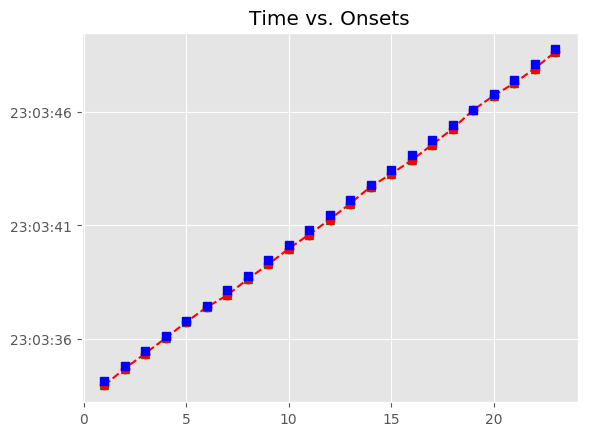

The table this chart was drawn from, first rows:
, Asynchrony, Tap Onset, Test, True Onset, User ID, IOI, Max, Min, Sanitized Tap Onset, Sanitized Asynchrony, Sanitized Mean Asynchrony, Sanitized Std Dev Asynchrony, Mean Asynchrony, Std Dev Asynchrony, Missed Taps, Phase Correction Response
1, -201.4, 2018-07-21 23:03:33.930827, H1a2, 2018-07-21 23:03:34.132199, 118, 655.8, 2018-07-21 23:03:34.460093, 2018-07-21 23:03:33.796469, 2018-07-21 23:03:33.930827, -201.4, -146.7, 59.16, -146.7, 59.16, 0, 89.36
2, -112, 2018-07-21 23:03:34.675973, H1a2, 2018-07-21 23:03:34.787988, 118, 671.7, 2018-07-21 23:03:35.123841, 2018-07-21 23:03:34.460093, 2018-07-21 23:03:34.675973, -112, -146.7, 59.16, -146.7, 59.16, 0, -8.473
3, -120.5, 2018-07-21 23:03:35.339205, H1a2, 2018-07-21 23:03:35.459693, 118, 671.4, 2018-07-21 23:03:35.795402, 2018-07-21 23:03:35.123841, 2018-07-21 23:03:35.339205, -120.5, -146.7, 59.16, -146.7, 59.16, 0, 12.36
4, -108.1, 2018-07-21 23:03:36.022988, H1a2, 2018-07-21 23:03:36.131111, 118, 655.8, 2018-07-21 23:03:36.459011, 2018-07-21 23:03:35.795402, 2018-07-21 23:03:36.022988, -108.1, -146.7, 59.16, -146.7, 59.16, 0, 48.51
5, -59.61, 2018-07-21 23:03:36.727298, H1a2, 2018-07-21 23:03:36.786911, 118, 671.8, 2018-07-21 23:03:37.122808, 2018-07-21 23:03:36.459011, 2018-07-21 23:03:36.727298, -59.61, -146.7, 59.16, -146.7, 59.16, 0, -16.73
6, -76.35, 2018-07-21 23:03:37.382359, H1a2, 2018-07-21 23:03:37.458706, 118, 671.5, 2018-07-21 23:03:37.794454, 2018-07-21 23:03:37.122808, 2018-07-21 23:03:37.382359, -76.35, -146.7, 59.16, -146.7, 59.16, 0, -139.3
7, -215.6, 2018-07-21 23:03:37.914564, H1a2, 2018-07-21 23:03:38.130201, 118, 655.7, 2018-07-21 23:03:38.458038, 2018-07-21 23:03:37.794454, 2018-07-21 23:03:37.914564, -215.6, -146.7, 59.16, -146.7, 59.16, 0, 52.65
8, -163, 2018-07-21 23:03:38.622882, H1a2, 2018-07-21 23:03:38.785874, 118, 671.8, 2018-07-21 23:03:39.121780, 2018-07-21 23:03:38.458038, 2018-07-21 23:03:38.622882, -163, -146.7, 59.16, -146.7, 59.16, 0, -20.95
9, -183.9, 2018-07-21 23:03:39.273747, H1a2, 2018-07-21 23:03:39.457687, 118, 655.6, 2018-07-21 23:03:39.785463, 2018-07-21 23:03:39.121780, 2018-07-21 23:03:39.273747, -183.9, -146.7, 59.16, -146.7, 59.16, 0, 36.54
10, -147.4, 2018-07-21 23:03:39.965839, H1a2, 2018-07-21 23:03:40.113239, 118, 671.8, 2018-07-21 23:03:40.449138, 2018-07-21 23:03:39.785463, 2018-07-21 23:03:39.965839, -147.4, -146.7, 59.16, -146.7, 59.16, 0, -41.67
11, -189.1, 2018-07-21 23:03:40.595962, H1a2, 2018-07-21 23:03:40.785037, 118, 671.5, 2018-07-21 23:03:41.120802, 2018-07-21 23:03:40.449138, 2018-07-21 23:03:40.595962, -189.1, -146.7, 59.16, -146.7, 59.16, 0, -12.06
12, -201.1, 2018-07-21 23:03:41.255437, H1a2, 2018-07-21 23:03:41.456567, 118, 655.8, 2018-07-21 23:03:41.784456, 2018-07-21 23:03:41.120802, 2018-07-21 23:03:41.255437, -201.1, -146.7, 59.16, -146.7, 59.16, 0, 48.17
13, -153, 2018-07-21 23:03:41.959386, H1a2, 2018-07-21 23:03:42.112346, 118, 671.8, 2018-07-21 23:03:42.448226, 2018-07-21 23:03:41.784456, 2018-07-21 23:03:41.959386, -153, -146.7, 59.16, -146.7, 59.16, 0, 73.46
14, -79.5, 2018-07-21 23:03:42.704602, H1a2, 2018-07-21 23:03:42.784105, 118, 655.6, 2018-07-21 23:03:43.111889, 2018-07-21 23:03:42.448226, 2018-07-21 23:03:42.704602, -79.5, -146.7, 59.16, -146.7, 59.16, 0, -94.64
15, -174.1, 2018-07-21 23:03:43.265528, H1a2, 2018-07-21 23:03:43.439673, 118, 671.9, 2018-07-21 23:03:43.775605, 2018-07-21 23:03:43.111889, 2018-07-21 23:03:43.265528, -174.1, -146.7, 59.16, -146.7, 59.16, 0, -65.91
16, -240.1, 2018-07-21 23:03:43.871477, H1a2, 2018-07-21 23:03:44.111537, 118, 671.6, 2018-07-21 23:03:44.447361, 2018-07-21 23:03:43.775605, 2018-07-21 23:03:43.871477, -240.1, -146.7, 59.16, -146.7, 59.16, 0, 16.33
17, -223.7, 2018-07-21 23:03:44.559456, H1a2, 2018-07-21 23:03:44.783184, 118, 655.7, 2018-07-21 23:03:45.111022, 2018-07-21 23:03:44.447361, 2018-07-21 23:03:44.559456, -223.7, -146.7, 59.16, -146.7, 59.16, 0, 52.32
18, -171.4, 2018-07-21 23:03:45.267455, H1a2, 2018-07-21 23:03:45.438860, 118, 671.4, 2018-07-21 23:03:45.774584, 2018-07-21 23:03:45.111022, 2018-07-21 23:03:45.267455, -171.4, -146.7, 59.16, -146.7, 59.16, 0, 147.6
19, -23.83, 2018-07-21 23:03:46.086482, H1a2, 2018-07-21 23:03:46.110309, 118, 671.8, 2018-07-21 23:03:46.446185, 2018-07-21 23:03:45.774584, 2018-07-21 23:03:46.086482, -23.83, -146.7, 59.16, -146.7, 59.16, 0, -33.01
20, -56.84, 2018-07-21 23:03:46.725223, H1a2, 2018-07-21 23:03:46.782061, 118, 655.7, 2018-07-21 23:03:47.109895, 2018-07-21 23:03:46.446185, 2018-07-21 23:03:46.725223, -56.84, -146.7, 59.16, -146.7, 59.16, 0, -111.2
21, -168.1, 2018-07-21 23:03:47.269674, H1a2, 2018-07-21 23:03:47.437728, 118, 671.8, 2018-07-21 23:03:47.773652, 2018-07-21 23:03:47.109895, 2018-07-21 23:03:47.269674, -168.1, -146.7, 59.16, -146.7, 59.16, 0, -20.84
22, -188.9, 2018-07-21 23:03:47.920683, H1a2, 2018-07-21 23:03:48.109576, 118, 655.6, 2018-07-21 23:03:48.437385, 2018-07-21 23:03:47.773652, 2018-07-21 23:03:47.920683, -188.9, -146.7, 59.16, -146.7, 59.16, 0, 73.05
23, -115.8, 2018-07-21 23:03:48.649355, H1a2, 2018-07-21 23:03:48.765194, 118, 671.7, 2018-07-21 23:03:49.101047, 2018-07-21 23:03:48.437385, 2018-07-21 23:03:48.649355, -115.8, -146.7, 59.16, -146.7, 59.16, 0, 
